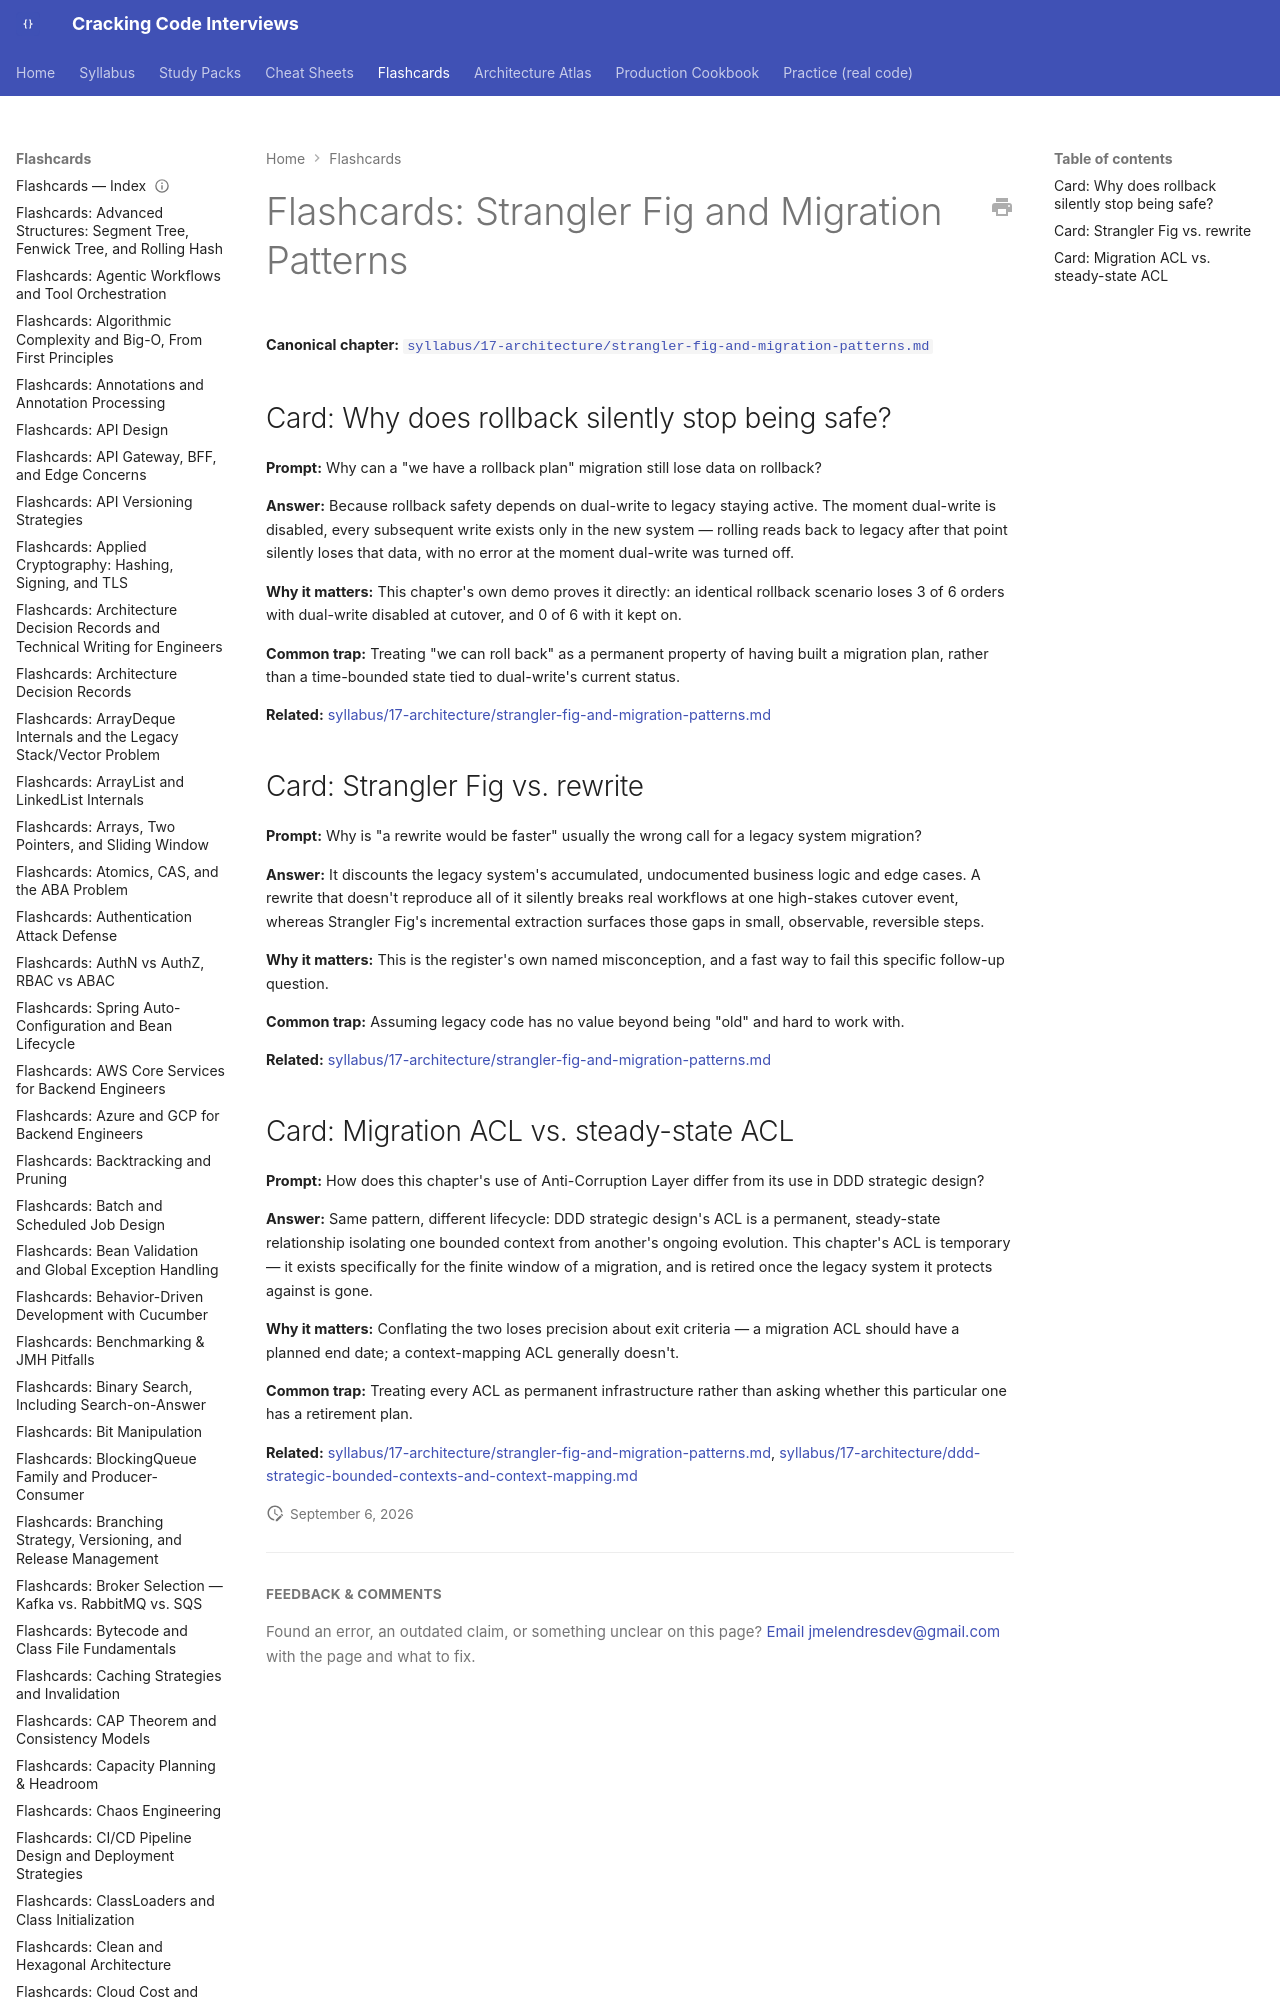

repository: JuanMelendres/cracking-code-interviews · page: flashcards/strangler-fig-and-migration-patterns/index.html · generator: mkdocs

---
title: "Flashcards: Strangler Fig and Migration Patterns"
slug: strangler-fig-and-migration-patterns
document_type: flashcard-deck
domain: architecture
topic_id: T-912
canonical: ../syllabus/17-architecture/strangler-fig-and-migration-patterns.md
last_updated: 2026-09-02
---
